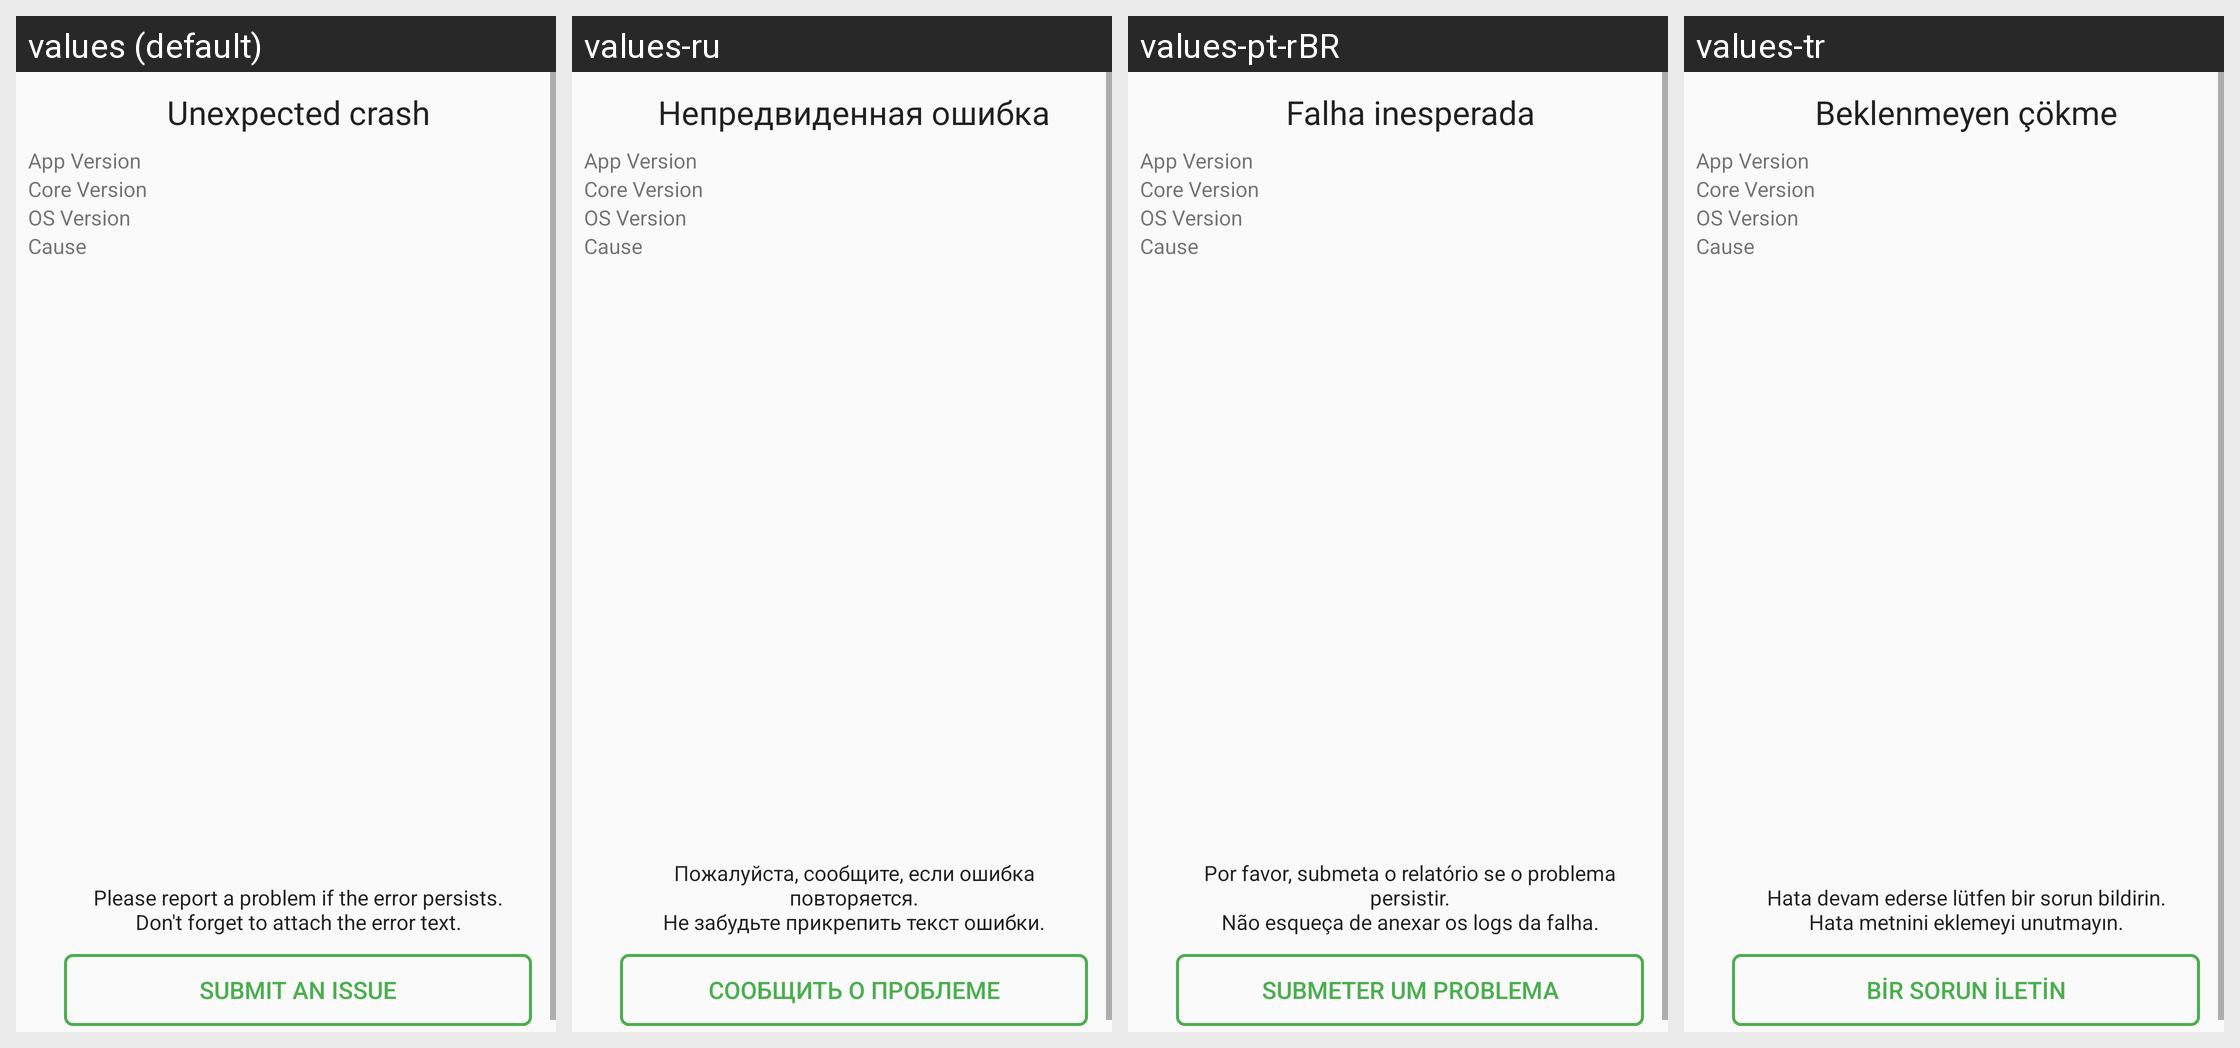

This grid shows one Android layout under several languages. Give, for every string resource on the screen, its name, the default text and each shown locale's text.
Android screen res/layout/crash_activity.xml rendered under 4 locales, left to right: values (default), values-ru, values-pt-rBR, values-tr. Device: Nexus 5 (rendered at 1080×1920; each locale shown at half size, 540×960, under a caption strip naming it); theme Theme.AppTheme.
Other locales in the repository, not shown: values-pl.
Strings drawn on this screen, with the default value and each locale's value (text and hints the layout hard-codes, and strings that could not be matched under every locale, appear in the picture but are not listed):

crash_heading
  values: Unexpected crash
  values-ru: Непредвиденная ошибка
  values-pt-rBR: Falha inesperada
  values-tr: Beklenmeyen çökme

crash_submit_issue_note
  values: Please report a problem if the error persists.
      Don't forget to attach the error text.
  values-ru: Пожалуйста, сообщите, если ошибка повторяется.
      Не забудьте прикрепить текст ошибки.
  values-pt-rBR: Por favor, submeta o relatório se o problema persistir.
      Não esqueça de anexar os logs da falha.
  values-tr: Hata devam ederse lütfen bir sorun bildirin.
      Hata metnini eklemeyi unutmayın.

crash_submit_issue
  values: Submit an issue
  values-ru: Сообщить о проблеме
  values-pt-rBR: Submeter um problema
  values-tr: Bir sorun iletin
